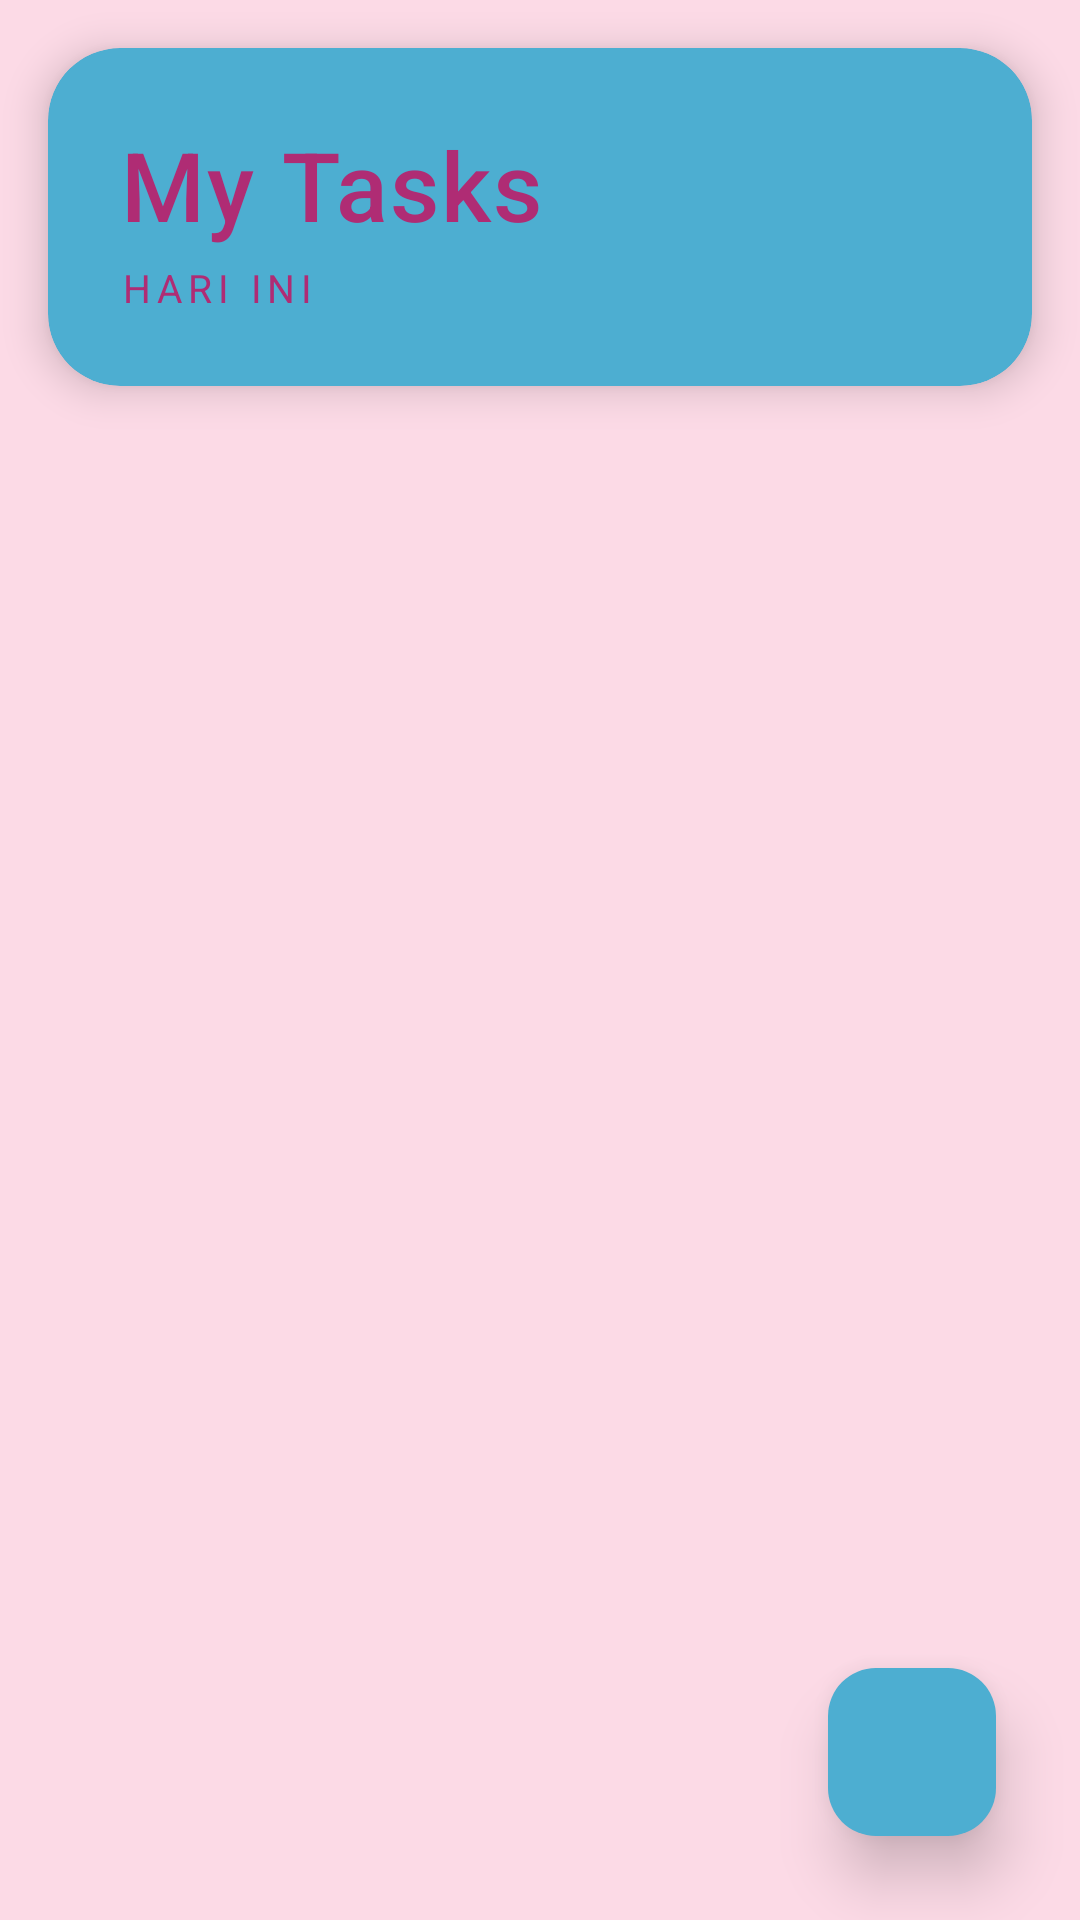

Write the Android layout XML for this screen, with the resource values it uses.
<!-- AndroidManifest.xml: application theme Theme.TaskPlannerFirebase -->
<!-- res/layout/activity_main.xml -->
<?xml version="1.0" encoding="utf-8"?>
<androidx.coordinatorlayout.widget.CoordinatorLayout
    xmlns:android="http://schemas.android.com/apk/res/android"
    xmlns:app="http://schemas.android.com/apk/res-auto"
    android:layout_width="match_parent"
    android:layout_height="match_parent">

    <View
        android:layout_width="match_parent"
        android:layout_height="match_parent"
        android:background="@drawable/background_gradient"/>

    <LinearLayout
        android:layout_width="match_parent"
        android:layout_height="match_parent"
        android:orientation="vertical">

        <androidx.cardview.widget.CardView
            android:layout_width="match_parent"
            android:layout_height="wrap_content"
            android:layout_margin="16dp"
            app:cardCornerRadius="24dp"
            app:cardElevation="8dp"
            android:backgroundTint="#4DAED1">

            <LinearLayout
                android:layout_width="match_parent"
                android:layout_height="wrap_content"
                android:orientation="vertical"
                android:padding="24dp">

                <TextView
                    android:layout_width="wrap_content"
                    android:layout_height="wrap_content"
                    android:text="My Tasks"
                    android:textColor="#AF2C74"
                    android:textSize="32sp"
                    android:fontFamily="sans-serif-medium"
                    android:letterSpacing="0.02"/>

                <TextView
                    android:layout_width="wrap_content"
                    android:layout_height="wrap_content"
                    android:layout_marginTop="4dp"
                    android:text="HARI INI"
                    android:textColor="#AF2C74"
                    android:textSize="13sp"
                    android:fontFamily="sans-serif"
                    android:letterSpacing="0.15"/>
            </LinearLayout>
        </androidx.cardview.widget.CardView>

        <LinearLayout
            android:id="@+id/emptyState"
            android:layout_width="match_parent"
            android:layout_height="0dp"
            android:layout_weight="1"
            android:gravity="center"
            android:orientation="vertical"
            android:padding="32dp"
            android:visibility="gone">

            <ImageView
                android:layout_width="160dp"
                android:layout_height="160dp"
                android:src="@drawable/ic_add_task"
                android:alpha="0.4"
                app:tint="#A6A5A5" />

            <TextView
                android:layout_width="wrap_content"
                android:layout_height="wrap_content"
                android:layout_marginTop="24dp"
                android:text="Saatnya Produktif!"
                android:textColor="#1A1A1A"
                android:textSize="24sp"
                android:fontFamily="sans-serif-medium"/>

            <TextView
                android:layout_width="wrap_content"
                android:layout_height="wrap_content"
                android:layout_marginTop="12dp"
                android:text="Mulai tambah tugas pertamamu dan\nmulai selesaikan targetmu hari ini!"
                android:textAlignment="center"
                android:textColor="#757575"
                android:textSize="16sp"
                android:lineSpacingExtra="4dp"
                android:fontFamily="sans-serif"/>
        </LinearLayout>

        <androidx.recyclerview.widget.RecyclerView
            android:id="@+id/tvTasks"
            android:layout_width="match_parent"
            android:layout_height="0dp"
            android:layout_weight="1"
            android:clipToPadding="false"
            android:paddingStart="16dp"
            android:paddingEnd="16dp"
            android:paddingTop="8dp"
            android:paddingBottom="80dp"
            android:overScrollMode="never"/>
    </LinearLayout>

    <com.google.android.material.floatingactionbutton.FloatingActionButton
        android:id="@+id/fabAddTask"
        android:layout_width="wrap_content"
        android:layout_height="wrap_content"
        android:layout_gravity="bottom|end"
        android:layout_margin="28dp"
        android:contentDescription="Tambah Tugas"
        android:src="@drawable/ic_add"
        app:backgroundTint="#4DAED1"
        app:tint="#AF2C74"
        app:borderWidth="0dp"
        app:elevation="12dp"
        app:fabSize="normal"
        app:rippleColor="@color/Putih"/>

</androidx.coordinatorlayout.widget.CoordinatorLayout>
<!-- resources referenced by this layout -->
<resources>
  <color name="Putih">#FFFFFFFF</color>
  <!-- drawable background_gradient (drawable) -->
  <?xml version="1.0" encoding="utf-8"?>
  <shape xmlns:android="http://schemas.android.com/apk/res/android">
      <gradient
          android:angle="135"
          android:startColor="#FCDAE6"
          android:centerColor="#FCDAE6"
          android:endColor="#FCDAE6"
          android:type="linear"/>
  </shape>
  <style name="Theme.TaskPlannerFirebase" parent="Base.Theme.TaskPlannerFirebase" />
  <style name="Base.Theme.TaskPlannerFirebase" parent="Theme.Material3.DayNight.NoActionBar">
          
          
      </style>
</resources>
